Labelled photos from "car-view-cls", an image-classification folder in zakuangyong/yolov11-view-cls-train. The possible labels are: back, back left side 45 degrees, back right side 45 degrees, front, front left side 45 degrees, front right side 45 degrees, left side, right side.

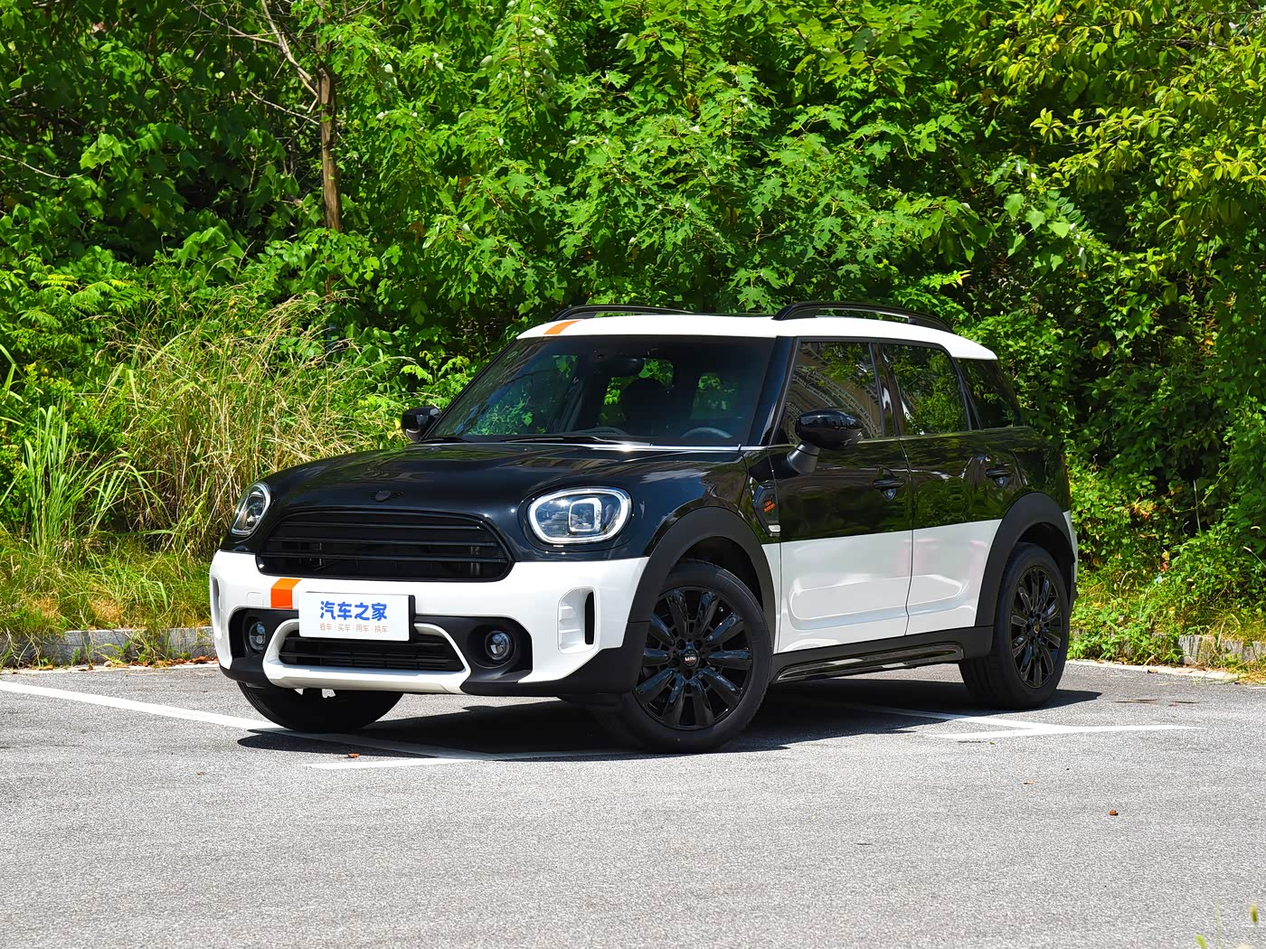
Label: front left side 45 degrees

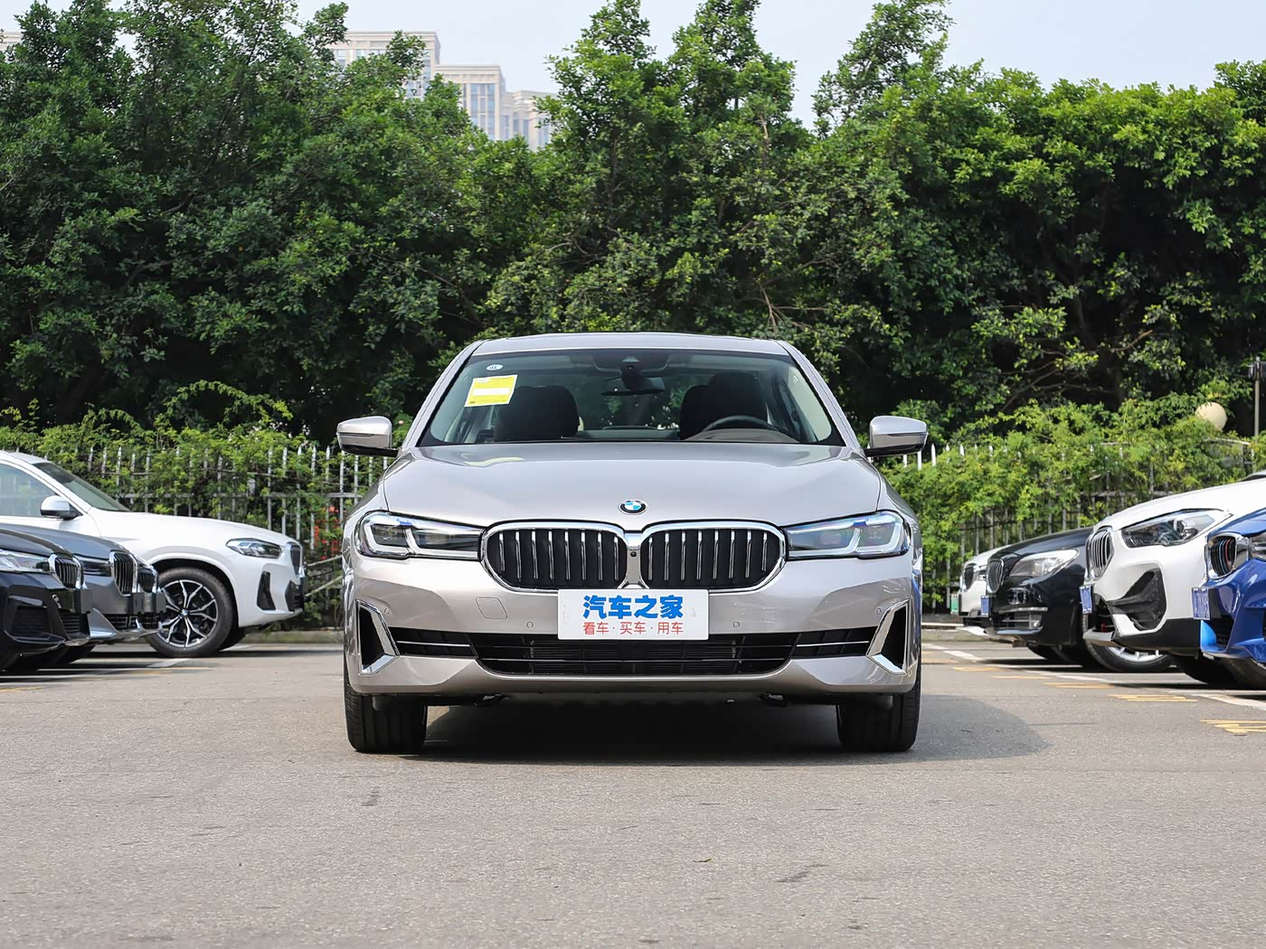
Label: front

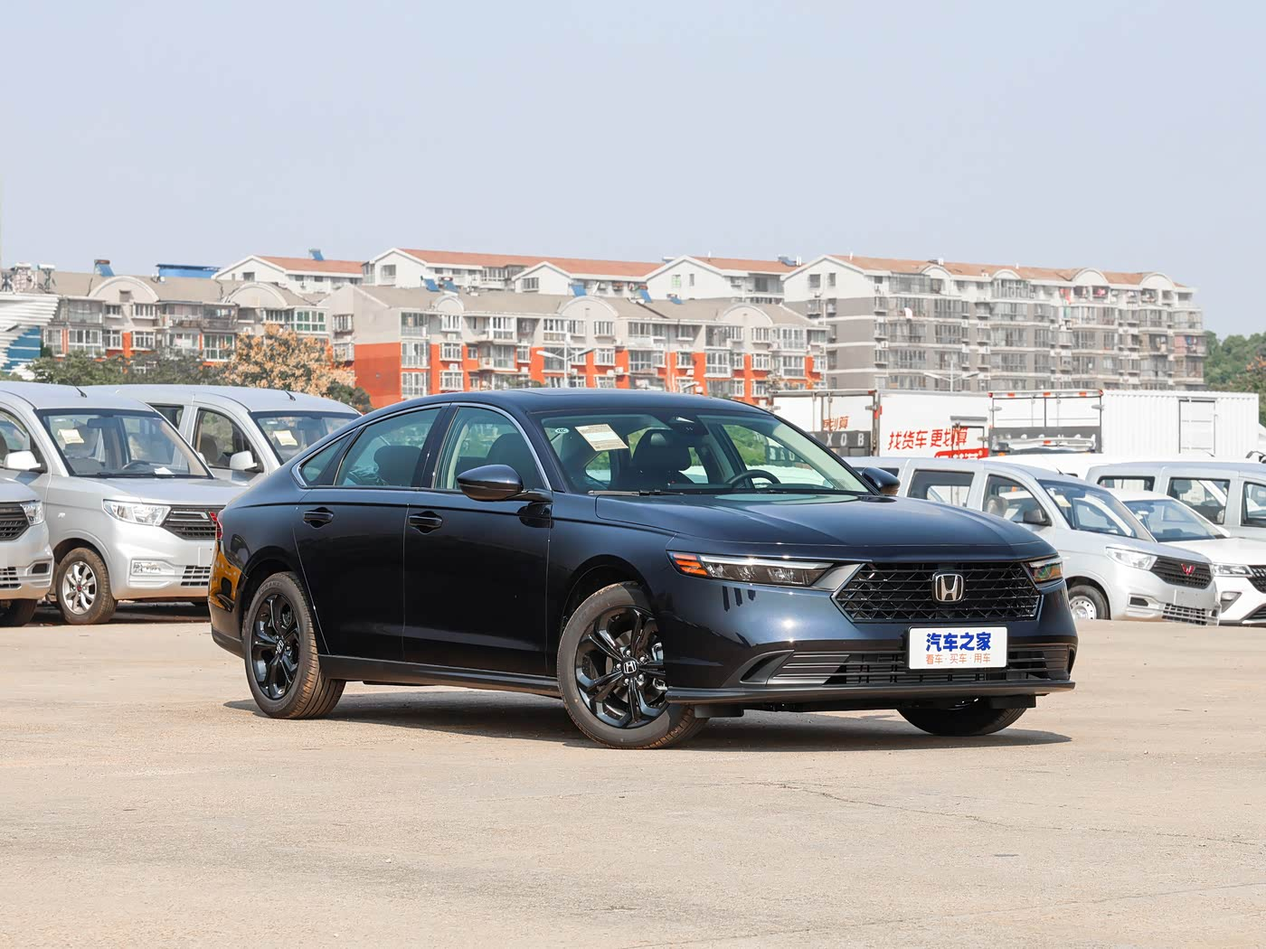
Label: front right side 45 degrees

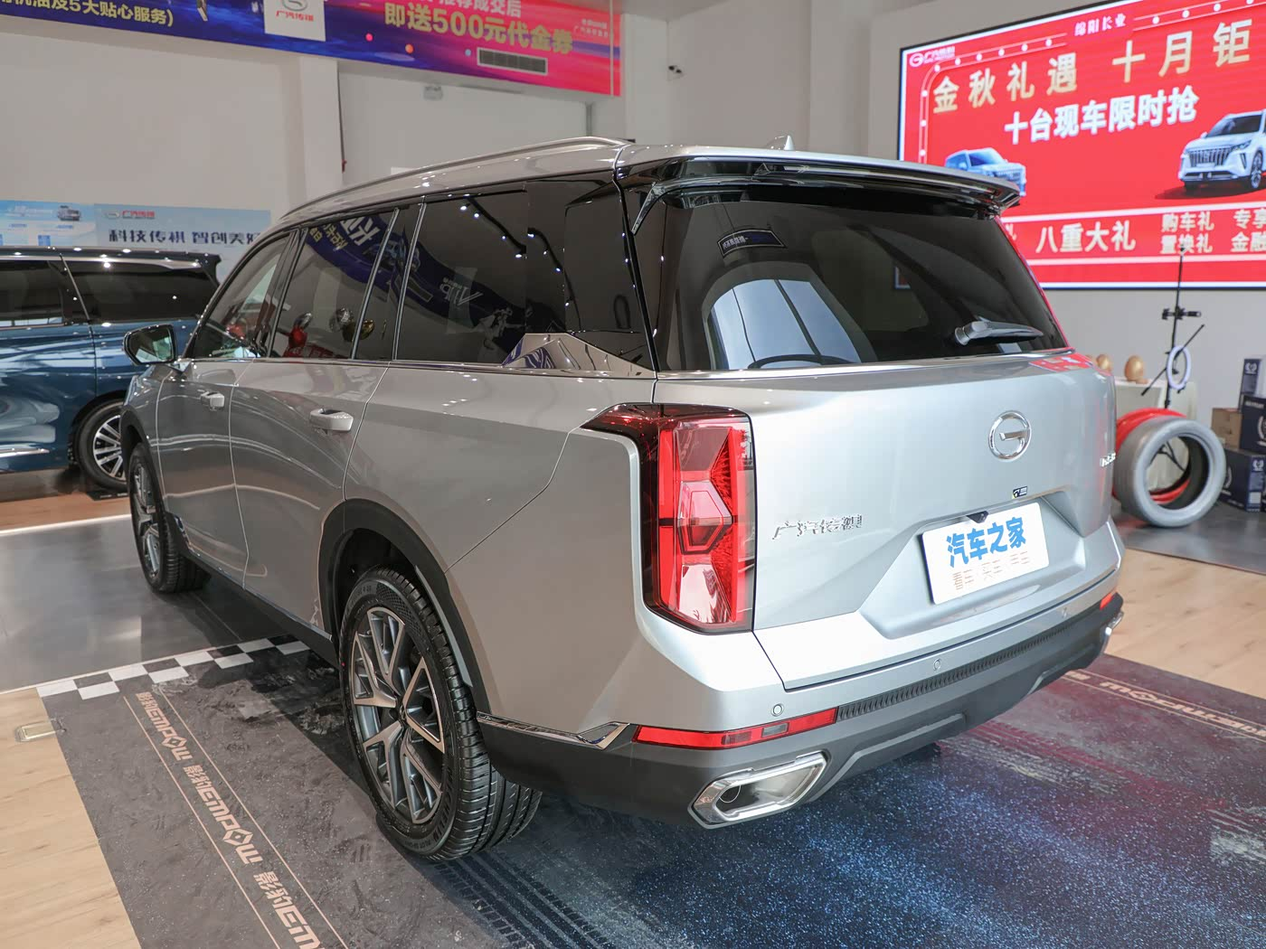
Label: back left side 45 degrees

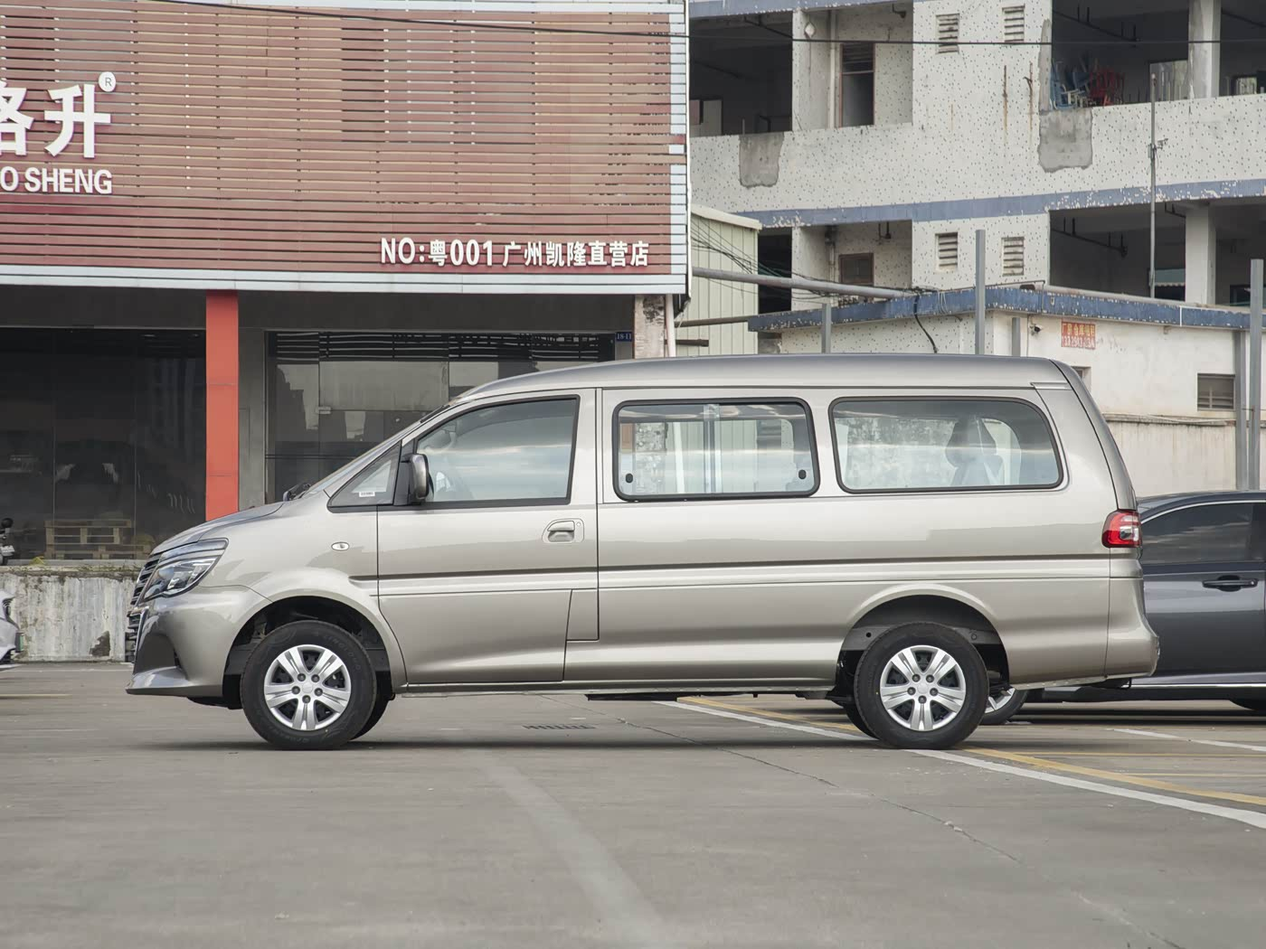
Label: left side

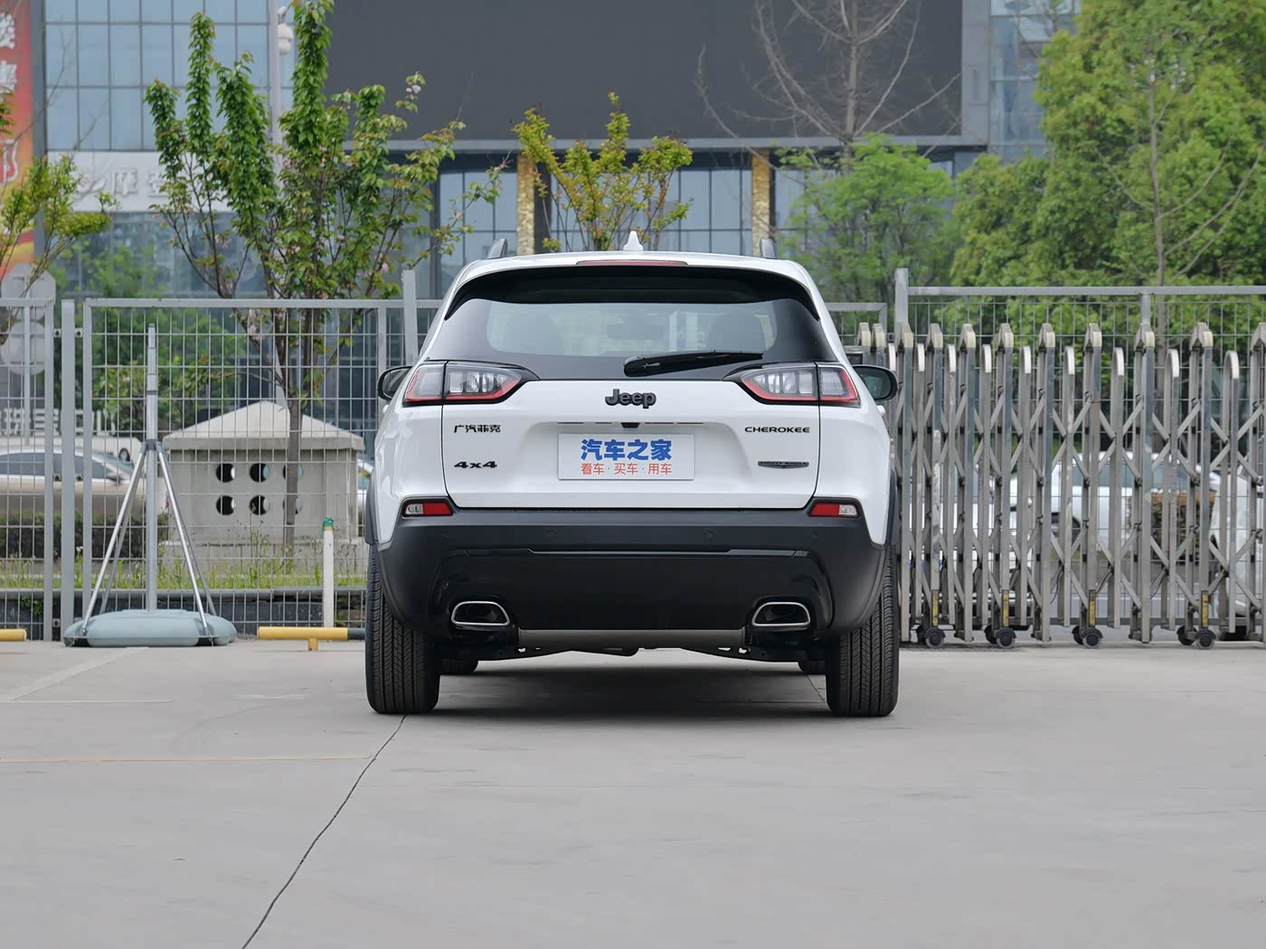
Label: back
